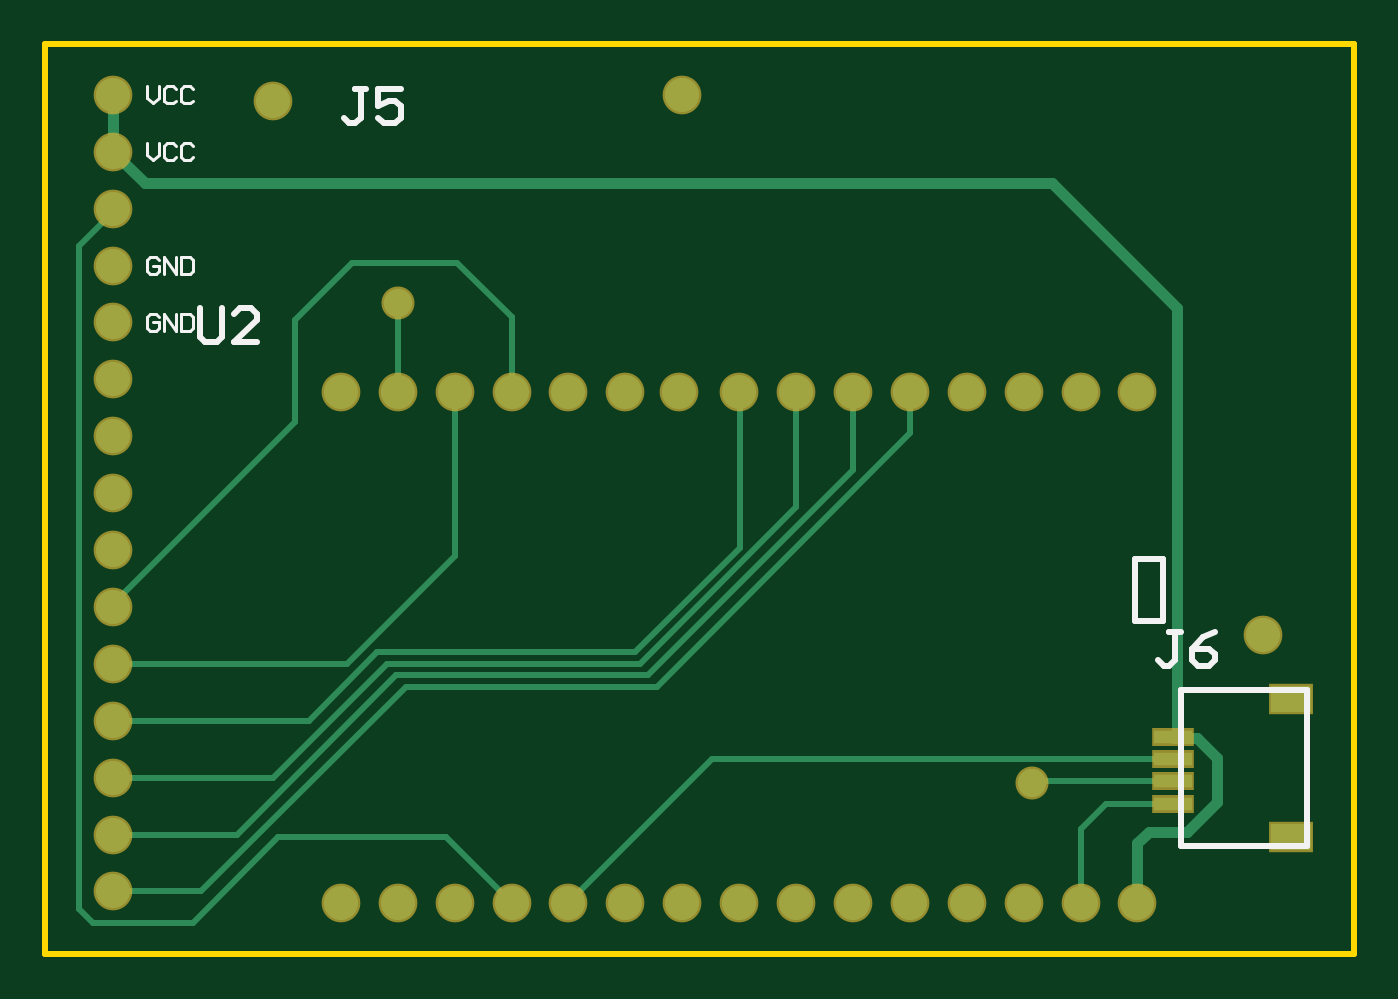
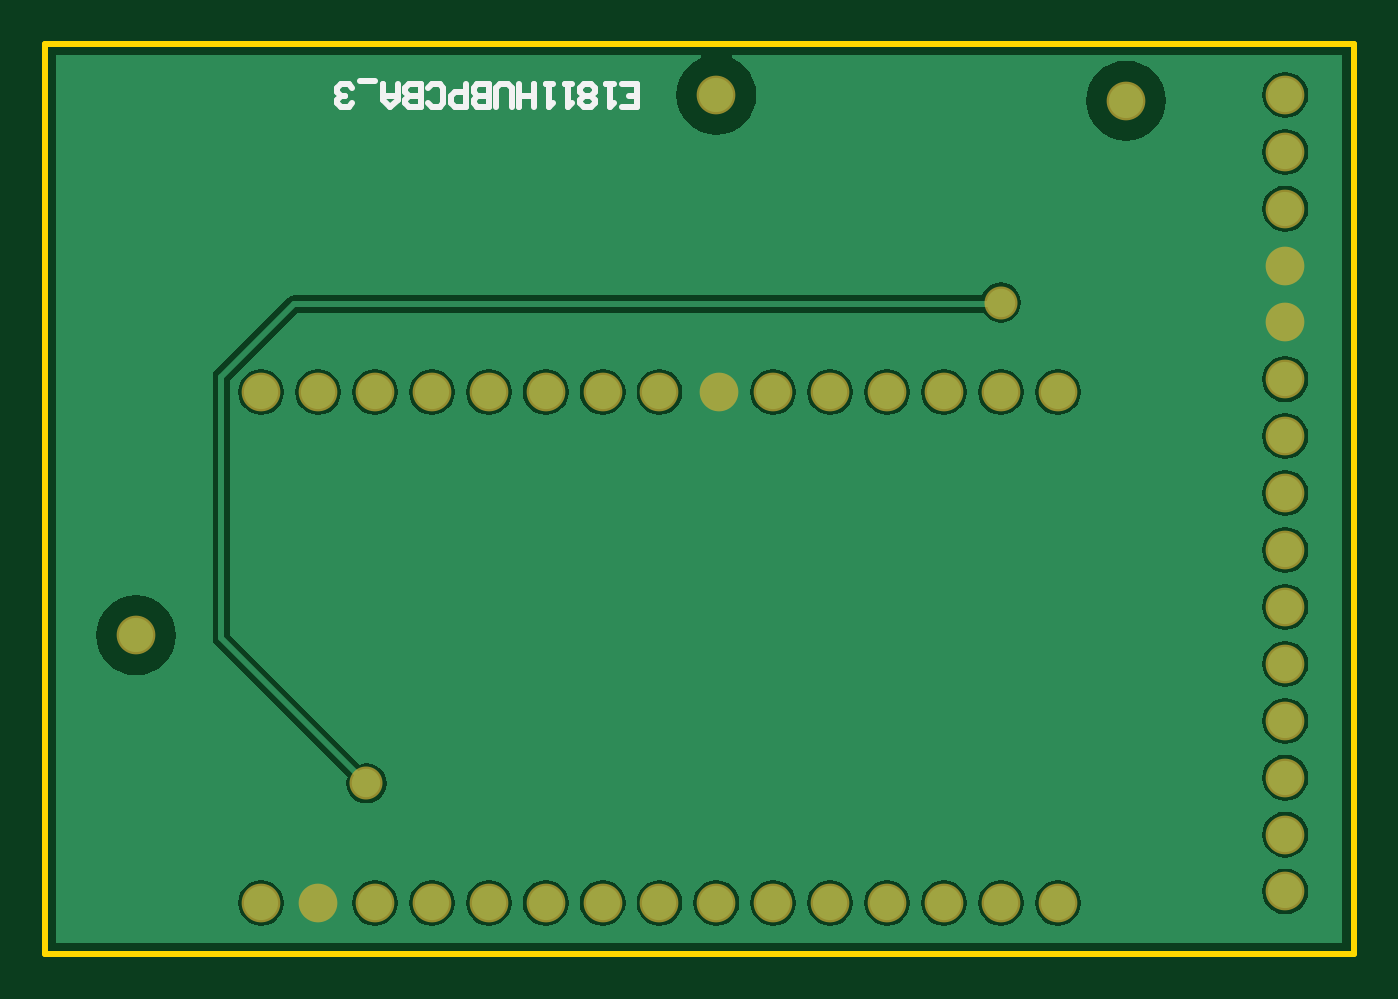
Circuit board: 9 layer files. Board 58.4 x 40.6 mm.
- bottom_copper: E1811HUBPCBA_3.GBL (22525 bytes)
- bottom_silk: E1811HUBPCBA_3.GBO (1966 bytes)
- paste: E1811HUBPCBA_3.GBP (266 bytes)
- bottom_mask: E1811HUBPCBA_3.GBS (1189 bytes)
- outline: E1811HUBPCBA_3.GM1 (367 bytes)
- top_copper: E1811HUBPCBA_3.GTL (3227 bytes)
- top_silk: E1811HUBPCBA_3.GTO (2443 bytes)
- paste: E1811HUBPCBA_3.GTP (442 bytes)
- top_mask: E1811HUBPCBA_3.GTS (1360 bytes)

=== bottom_copper: E1811HUBPCBA_3.GBL (22525 bytes, source omitted) ===
=== bottom_silk: E1811HUBPCBA_3.GBO ===
G04*
G04 #@! TF.GenerationSoftware,Altium Limited,Altium Designer,21.7.2 (23)*
G04*
G04 Layer_Color=32896*
%FSLAX25Y25*%
%MOIN*%
G70*
G04*
G04 #@! TF.SameCoordinates,FD6F4078-F35A-45E9-9C0A-15F470774422*
G04*
G04*
G04 #@! TF.FilePolarity,Positive*
G04*
G01*
G75*
%ADD10C,0.01000*%
D10*
X128666Y148835D02*
X126000D01*
Y152833D01*
X128666D01*
X126000Y150834D02*
X127333D01*
X129999Y152833D02*
X131332D01*
X130665D01*
Y148835D01*
X129999Y149501D01*
X133331D02*
X133997Y148835D01*
X135330D01*
X135997Y149501D01*
Y150168D01*
X135330Y150834D01*
X135997Y151501D01*
Y152167D01*
X135330Y152833D01*
X133997D01*
X133331Y152167D01*
Y151501D01*
X133997Y150834D01*
X133331Y150168D01*
Y149501D01*
X133997Y150834D02*
X135330D01*
X137330Y152833D02*
X138663D01*
X137996D01*
Y148835D01*
X137330Y149501D01*
X140662Y152833D02*
X141995D01*
X141328D01*
Y148835D01*
X140662Y149501D01*
X143994Y148835D02*
Y152833D01*
Y150834D01*
X146660D01*
Y148835D01*
Y152833D01*
X147993Y148835D02*
Y152167D01*
X148659Y152833D01*
X149992D01*
X150659Y152167D01*
Y148835D01*
X151992D02*
Y152833D01*
X153991D01*
X154657Y152167D01*
Y151501D01*
X153991Y150834D01*
X151992D01*
X153991D01*
X154657Y150168D01*
Y149501D01*
X153991Y148835D01*
X151992D01*
X155990Y152833D02*
Y148835D01*
X157990D01*
X158656Y149501D01*
Y150834D01*
X157990Y151501D01*
X155990D01*
X162655Y149501D02*
X161988Y148835D01*
X160655D01*
X159989Y149501D01*
Y152167D01*
X160655Y152833D01*
X161988D01*
X162655Y152167D01*
X163988Y148835D02*
Y152833D01*
X165987D01*
X166654Y152167D01*
Y151501D01*
X165987Y150834D01*
X163988D01*
X165987D01*
X166654Y150168D01*
Y149501D01*
X165987Y148835D01*
X163988D01*
X167987Y152833D02*
Y150168D01*
X169319Y148835D01*
X170652Y150168D01*
Y152833D01*
Y150834D01*
X167987D01*
X171985Y153500D02*
X174651D01*
X175984Y149501D02*
X176650Y148835D01*
X177983D01*
X178650Y149501D01*
Y150168D01*
X177983Y150834D01*
X177317D01*
X177983D01*
X178650Y151501D01*
Y152167D01*
X177983Y152833D01*
X176650D01*
X175984Y152167D01*
M02*

=== paste: E1811HUBPCBA_3.GBP ===
G04*
G04 #@! TF.GenerationSoftware,Altium Limited,Altium Designer,21.7.2 (23)*
G04*
G04 Layer_Color=128*
%FSLAX25Y25*%
%MOIN*%
G70*
G04*
G04 #@! TF.SameCoordinates,FD6F4078-F35A-45E9-9C0A-15F470774422*
G04*
G04*
G04 #@! TF.FilePolarity,Positive*
G04*
G01*
G75*
M02*

=== bottom_mask: E1811HUBPCBA_3.GBS ===
G04*
G04 #@! TF.GenerationSoftware,Altium Limited,Altium Designer,21.7.2 (23)*
G04*
G04 Layer_Color=16711935*
%FSLAX25Y25*%
%MOIN*%
G70*
G04*
G04 #@! TF.SameCoordinates,FD6F4078-F35A-45E9-9C0A-15F470774422*
G04*
G04*
G04 #@! TF.FilePolarity,Negative*
G04*
G01*
G75*
%ADD16C,0.06800*%
%ADD17C,0.05800*%
D16*
X52000Y9000D02*
D03*
X62000D02*
D03*
X72000D02*
D03*
X82000D02*
D03*
X92000D02*
D03*
X102000D02*
D03*
X112000D02*
D03*
X122000D02*
D03*
X132000D02*
D03*
X142000D02*
D03*
X152000D02*
D03*
X162000D02*
D03*
X172000D02*
D03*
X182000D02*
D03*
X192000D02*
D03*
Y98764D02*
D03*
X182000D02*
D03*
X172000D02*
D03*
X162000D02*
D03*
X152000D02*
D03*
X142000D02*
D03*
X132000D02*
D03*
X122000D02*
D03*
X111500D02*
D03*
X102000D02*
D03*
X92000D02*
D03*
X82000D02*
D03*
X72000D02*
D03*
X62000D02*
D03*
X52000D02*
D03*
X112000Y151000D02*
D03*
X214000Y56000D02*
D03*
X40000Y150000D02*
D03*
X12000Y151000D02*
D03*
Y141000D02*
D03*
Y131000D02*
D03*
Y11000D02*
D03*
Y21000D02*
D03*
Y31000D02*
D03*
Y41000D02*
D03*
Y51000D02*
D03*
Y61000D02*
D03*
Y71000D02*
D03*
Y81000D02*
D03*
Y91000D02*
D03*
Y101000D02*
D03*
Y111000D02*
D03*
Y121000D02*
D03*
D17*
X173500Y30000D02*
D03*
X62000Y114500D02*
D03*
M02*

=== outline: E1811HUBPCBA_3.GM1 ===
G04*
G04 #@! TF.GenerationSoftware,Altium Limited,Altium Designer,21.7.2 (23)*
G04*
G04 Layer_Color=16711935*
%FSLAX25Y25*%
%MOIN*%
G70*
G04*
G04 #@! TF.SameCoordinates,FD6F4078-F35A-45E9-9C0A-15F470774422*
G04*
G04*
G04 #@! TF.FilePolarity,Positive*
G04*
G01*
G75*
%ADD10C,0.01000*%
D10*
X0Y0D02*
X230000D01*
Y160000D01*
X0D02*
X230000D01*
X0Y0D02*
Y160000D01*
M02*

=== top_copper: E1811HUBPCBA_3.GTL ===
G04*
G04 #@! TF.GenerationSoftware,Altium Limited,Altium Designer,21.7.2 (23)*
G04*
G04 Layer_Physical_Order=1*
G04 Layer_Color=255*
%FSLAX25Y25*%
%MOIN*%
G70*
G04*
G04 #@! TF.SameCoordinates,FD6F4078-F35A-45E9-9C0A-15F470774422*
G04*
G04*
G04 #@! TF.FilePolarity,Positive*
G04*
G01*
G75*
%ADD10C,0.01000*%
%ADD12R,0.07087X0.04724*%
%ADD13R,0.06693X0.02362*%
%ADD18C,0.02000*%
%ADD19C,0.06000*%
%ADD20C,0.05000*%
D10*
X6000Y124500D02*
X12000Y130500D01*
X6000Y8000D02*
Y124500D01*
Y8000D02*
X8500Y5500D01*
X26000D01*
X12000Y51000D02*
X53000D01*
X72000Y70000D01*
Y98764D01*
X27500Y11000D02*
X63500Y47000D01*
X107500D02*
X152000Y91500D01*
X63500Y47000D02*
X107500D01*
X106000Y49000D02*
X142000Y85000D01*
X61781Y49000D02*
X106000D01*
X33781Y21000D02*
X61781Y49000D01*
X60062Y51000D02*
X104500D01*
X132000Y78500D01*
X40062Y31000D02*
X60062Y51000D01*
X26000Y5500D02*
X41000Y20500D01*
X70500D01*
X12000Y11000D02*
X27500D01*
X174343Y30343D02*
X198331D01*
X92000Y9000D02*
X117280Y34280D01*
X198331D01*
X182000Y22000D02*
X186406Y26406D01*
X182000Y9000D02*
Y22000D01*
X186406Y26406D02*
X198331D01*
X82000Y98764D02*
Y112000D01*
X72500Y121500D02*
X82000Y112000D01*
X54000Y121500D02*
X72500D01*
X44000Y93500D02*
Y111500D01*
X54000Y121500D01*
X12000Y61000D02*
Y61500D01*
X44000Y93500D01*
X62000Y98764D02*
Y114500D01*
X70500Y20500D02*
X82000Y9000D01*
X12000Y130500D02*
Y131000D01*
Y41000D02*
X46343D01*
X46343D02*
X58343Y53000D01*
X103672D02*
X122086Y71414D01*
X58343Y53000D02*
X103672D01*
X122000Y98764D02*
X122086Y98678D01*
Y71414D02*
Y98678D01*
X132000Y78500D02*
Y98764D01*
X12000Y31000D02*
X40062D01*
X12000Y21000D02*
X33781D01*
X142000Y85000D02*
Y98764D01*
X152000Y91500D02*
Y98764D01*
X12000Y131000D02*
X12500Y131500D01*
X12000Y71000D02*
X12700Y71700D01*
X12000Y81000D02*
Y81500D01*
D12*
X219000Y44909D02*
D03*
Y20500D02*
D03*
D13*
X198331Y38217D02*
D03*
Y34280D02*
D03*
Y30343D02*
D03*
Y26406D02*
D03*
D18*
Y38217D02*
X198512Y38035D01*
X202465D02*
X206000Y34500D01*
X198512Y38035D02*
X202465D01*
X200781Y21500D02*
X206000Y26719D01*
Y34500D01*
X194000Y21500D02*
X200781D01*
X192000Y19500D02*
X194000Y21500D01*
X198331Y38217D02*
X198819D01*
X177000Y135500D02*
X199000Y113500D01*
X198819Y38217D02*
X199000Y38398D01*
Y113500D01*
X17500Y135500D02*
X177000D01*
X12000Y141000D02*
X17500Y135500D01*
X12000Y141000D02*
Y151000D01*
X192000Y9000D02*
Y19500D01*
D19*
X52000Y9000D02*
D03*
X62000D02*
D03*
X72000D02*
D03*
X82000D02*
D03*
X92000D02*
D03*
X102000D02*
D03*
X112000D02*
D03*
X122000D02*
D03*
X132000D02*
D03*
X142000D02*
D03*
X152000D02*
D03*
X162000D02*
D03*
X172000D02*
D03*
X182000D02*
D03*
X192000D02*
D03*
Y98764D02*
D03*
X182000D02*
D03*
X172000D02*
D03*
X162000D02*
D03*
X152000D02*
D03*
X142000D02*
D03*
X132000D02*
D03*
X122000D02*
D03*
X111500D02*
D03*
X102000D02*
D03*
X92000D02*
D03*
X82000D02*
D03*
X72000D02*
D03*
X62000D02*
D03*
X52000D02*
D03*
X112000Y151000D02*
D03*
X214000Y56000D02*
D03*
X40000Y150000D02*
D03*
X12000Y151000D02*
D03*
Y141000D02*
D03*
Y131000D02*
D03*
Y11000D02*
D03*
Y21000D02*
D03*
Y31000D02*
D03*
Y41000D02*
D03*
Y51000D02*
D03*
Y61000D02*
D03*
Y71000D02*
D03*
Y81000D02*
D03*
Y91000D02*
D03*
Y101000D02*
D03*
Y111000D02*
D03*
Y121000D02*
D03*
D20*
X173500Y30000D02*
D03*
X62000Y114500D02*
D03*
M02*

=== top_silk: E1811HUBPCBA_3.GTO ===
G04*
G04 #@! TF.GenerationSoftware,Altium Limited,Altium Designer,21.7.2 (23)*
G04*
G04 Layer_Color=65535*
%FSLAX25Y25*%
%MOIN*%
G70*
G04*
G04 #@! TF.SameCoordinates,FD6F4078-F35A-45E9-9C0A-15F470774422*
G04*
G04*
G04 #@! TF.FilePolarity,Positive*
G04*
G01*
G75*
%ADD10C,0.01000*%
%ADD11C,0.00500*%
D10*
X199709Y18925D02*
X221756D01*
Y46484D01*
X199709D02*
X221756D01*
X199709Y18925D02*
Y46484D01*
X191500Y58500D02*
Y69500D01*
Y58500D02*
X196500D01*
Y69500D01*
X191500D02*
X196500D01*
X27200Y113498D02*
Y108500D01*
X28200Y107500D01*
X30199D01*
X31199Y108500D01*
Y113498D01*
X37197Y107500D02*
X33198D01*
X37197Y111499D01*
Y112498D01*
X36197Y113498D01*
X34198D01*
X33198Y112498D01*
X199609Y56648D02*
X197610D01*
X198609D01*
Y51650D01*
X197610Y50650D01*
X196610D01*
X195610Y51650D01*
X205607Y56648D02*
X203608Y55649D01*
X201608Y53649D01*
Y51650D01*
X202608Y50650D01*
X204607D01*
X205607Y51650D01*
Y52650D01*
X204607Y53649D01*
X201608D01*
X56500Y151999D02*
X54501D01*
X55501D01*
Y147001D01*
X54501Y146001D01*
X53501D01*
X52502Y147001D01*
X62498Y151999D02*
X58500D01*
Y149000D01*
X60499Y150000D01*
X61499D01*
X62498Y149000D01*
Y147001D01*
X61499Y146001D01*
X59499D01*
X58500Y147001D01*
D11*
X19999Y111999D02*
X19500Y112499D01*
X18500D01*
X18000Y111999D01*
Y110000D01*
X18500Y109500D01*
X19500D01*
X19999Y110000D01*
Y111000D01*
X19000D01*
X20999Y109500D02*
Y112499D01*
X22998Y109500D01*
Y112499D01*
X23998D02*
Y109500D01*
X25498D01*
X25997Y110000D01*
Y111999D01*
X25498Y112499D01*
X23998D01*
X19999Y121999D02*
X19500Y122499D01*
X18500D01*
X18000Y121999D01*
Y120000D01*
X18500Y119500D01*
X19500D01*
X19999Y120000D01*
Y121000D01*
X19000D01*
X20999Y119500D02*
Y122499D01*
X22998Y119500D01*
Y122499D01*
X23998D02*
Y119500D01*
X25498D01*
X25997Y120000D01*
Y121999D01*
X25498Y122499D01*
X23998D01*
X18000Y142499D02*
Y140500D01*
X19000Y139500D01*
X19999Y140500D01*
Y142499D01*
X22998Y141999D02*
X22499Y142499D01*
X21499D01*
X20999Y141999D01*
Y140000D01*
X21499Y139500D01*
X22499D01*
X22998Y140000D01*
X25997Y141999D02*
X25498Y142499D01*
X24498D01*
X23998Y141999D01*
Y140000D01*
X24498Y139500D01*
X25498D01*
X25997Y140000D01*
X18000Y152499D02*
Y150500D01*
X19000Y149500D01*
X19999Y150500D01*
Y152499D01*
X22998Y151999D02*
X22499Y152499D01*
X21499D01*
X20999Y151999D01*
Y150000D01*
X21499Y149500D01*
X22499D01*
X22998Y150000D01*
X25997Y151999D02*
X25498Y152499D01*
X24498D01*
X23998Y151999D01*
Y150000D01*
X24498Y149500D01*
X25498D01*
X25997Y150000D01*
M02*

=== paste: E1811HUBPCBA_3.GTP ===
G04*
G04 #@! TF.GenerationSoftware,Altium Limited,Altium Designer,21.7.2 (23)*
G04*
G04 Layer_Color=8421504*
%FSLAX25Y25*%
%MOIN*%
G70*
G04*
G04 #@! TF.SameCoordinates,FD6F4078-F35A-45E9-9C0A-15F470774422*
G04*
G04*
G04 #@! TF.FilePolarity,Positive*
G04*
G01*
G75*
%ADD12R,0.07087X0.04724*%
%ADD13R,0.06693X0.02362*%
D12*
X219000Y44909D02*
D03*
Y20500D02*
D03*
D13*
X198331Y38217D02*
D03*
Y34280D02*
D03*
Y30343D02*
D03*
Y26406D02*
D03*
M02*

=== top_mask: E1811HUBPCBA_3.GTS ===
G04*
G04 #@! TF.GenerationSoftware,Altium Limited,Altium Designer,21.7.2 (23)*
G04*
G04 Layer_Color=8388736*
%FSLAX25Y25*%
%MOIN*%
G70*
G04*
G04 #@! TF.SameCoordinates,FD6F4078-F35A-45E9-9C0A-15F470774422*
G04*
G04*
G04 #@! TF.FilePolarity,Negative*
G04*
G01*
G75*
%ADD14R,0.07887X0.05524*%
%ADD15R,0.07493X0.03162*%
%ADD16C,0.06800*%
%ADD17C,0.05800*%
D14*
X219000Y44909D02*
D03*
Y20500D02*
D03*
D15*
X198331Y38217D02*
D03*
Y34280D02*
D03*
Y30343D02*
D03*
Y26406D02*
D03*
D16*
X52000Y9000D02*
D03*
X62000D02*
D03*
X72000D02*
D03*
X82000D02*
D03*
X92000D02*
D03*
X102000D02*
D03*
X112000D02*
D03*
X122000D02*
D03*
X132000D02*
D03*
X142000D02*
D03*
X152000D02*
D03*
X162000D02*
D03*
X172000D02*
D03*
X182000D02*
D03*
X192000D02*
D03*
Y98764D02*
D03*
X182000D02*
D03*
X172000D02*
D03*
X162000D02*
D03*
X152000D02*
D03*
X142000D02*
D03*
X132000D02*
D03*
X122000D02*
D03*
X111500D02*
D03*
X102000D02*
D03*
X92000D02*
D03*
X82000D02*
D03*
X72000D02*
D03*
X62000D02*
D03*
X52000D02*
D03*
X112000Y151000D02*
D03*
X214000Y56000D02*
D03*
X40000Y150000D02*
D03*
X12000Y151000D02*
D03*
Y141000D02*
D03*
Y131000D02*
D03*
Y11000D02*
D03*
Y21000D02*
D03*
Y31000D02*
D03*
Y41000D02*
D03*
Y51000D02*
D03*
Y61000D02*
D03*
Y71000D02*
D03*
Y81000D02*
D03*
Y91000D02*
D03*
Y101000D02*
D03*
Y111000D02*
D03*
Y121000D02*
D03*
D17*
X173500Y30000D02*
D03*
X62000Y114500D02*
D03*
M02*

